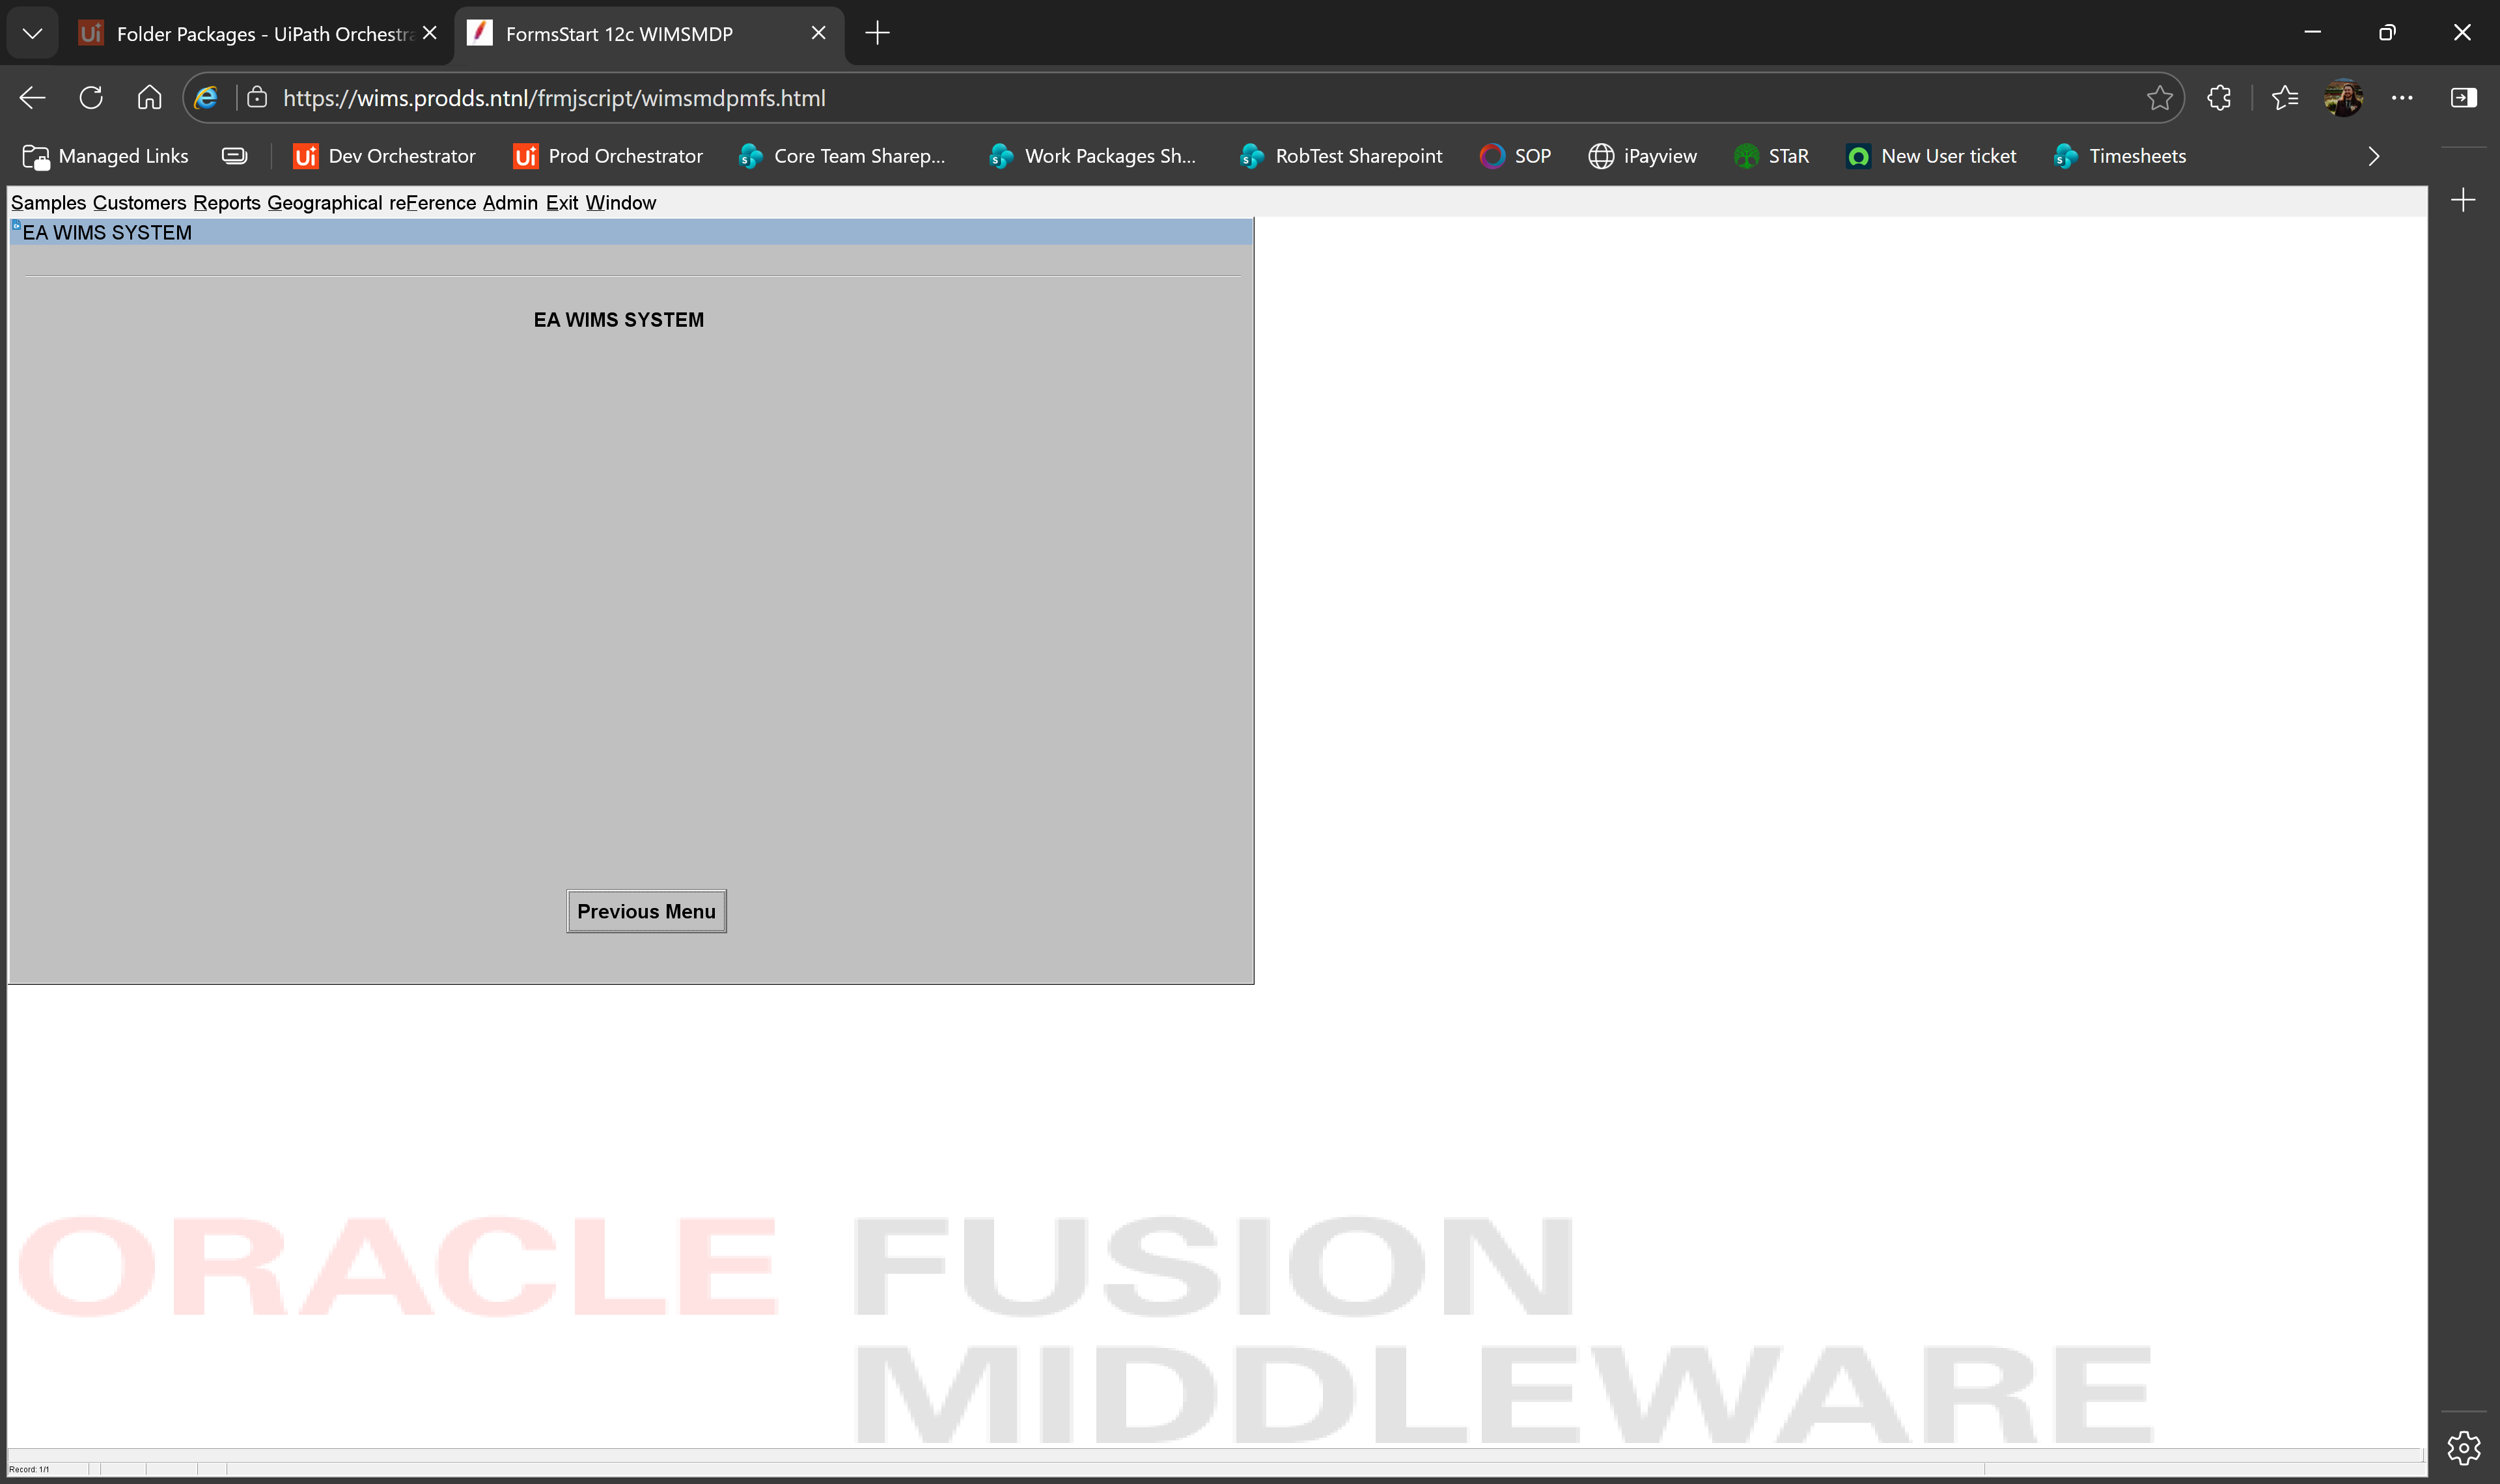
Task: Enter data into WIMS regional databases from Power BI.
Workflow: tc01 Add Responsibilities

Step 1: Use Browser Edge: FormsStart 12c WIMSMDP in window 'FormsStart 12c WIMSMDP' (msedge.exe)
